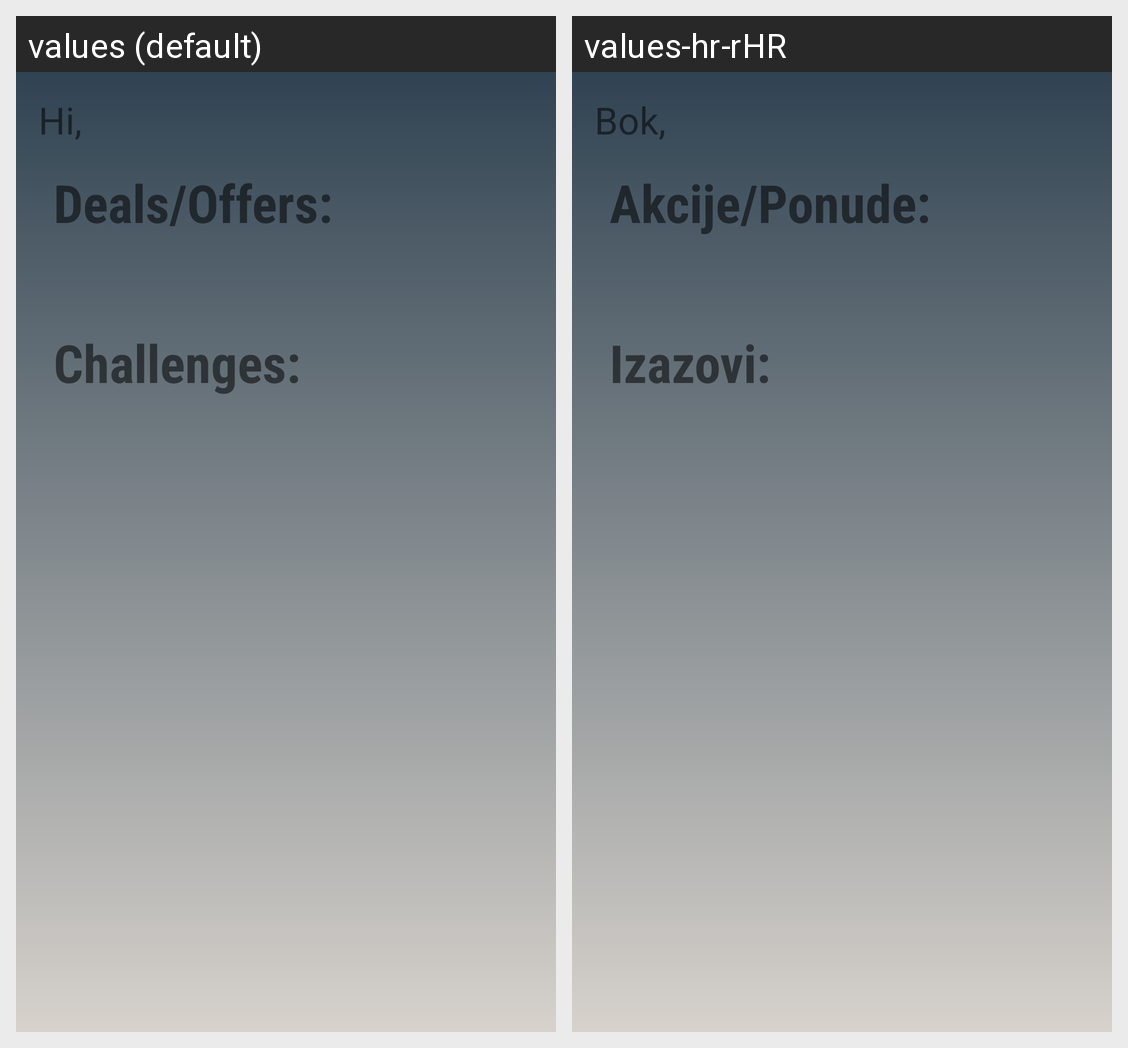

The Android screen above is rendered under two locales of the same app. Produce the string resources it draws, with the default and per-locale values.
Android screen res/layout/fragment_home.xml rendered under 2 locales, left to right: values (default), values-hr-rHR. Device: Nexus 5 (rendered at 1080×1920; each locale shown at half size, 540×960, under a caption strip naming it); theme Theme.IUK.
Strings drawn on this screen, with the default value and each locale's value (text and hints the layout hard-codes, and strings that could not be matched under every locale, appear in the picture but are not listed):

hi
  values: Hi,
  values-hr-rHR: Bok,

deals_offers
  values: Deals/Offers:
  values-hr-rHR: Akcije/Ponude:

challenges
  values: Challenges:
  values-hr-rHR: Izazovi:
